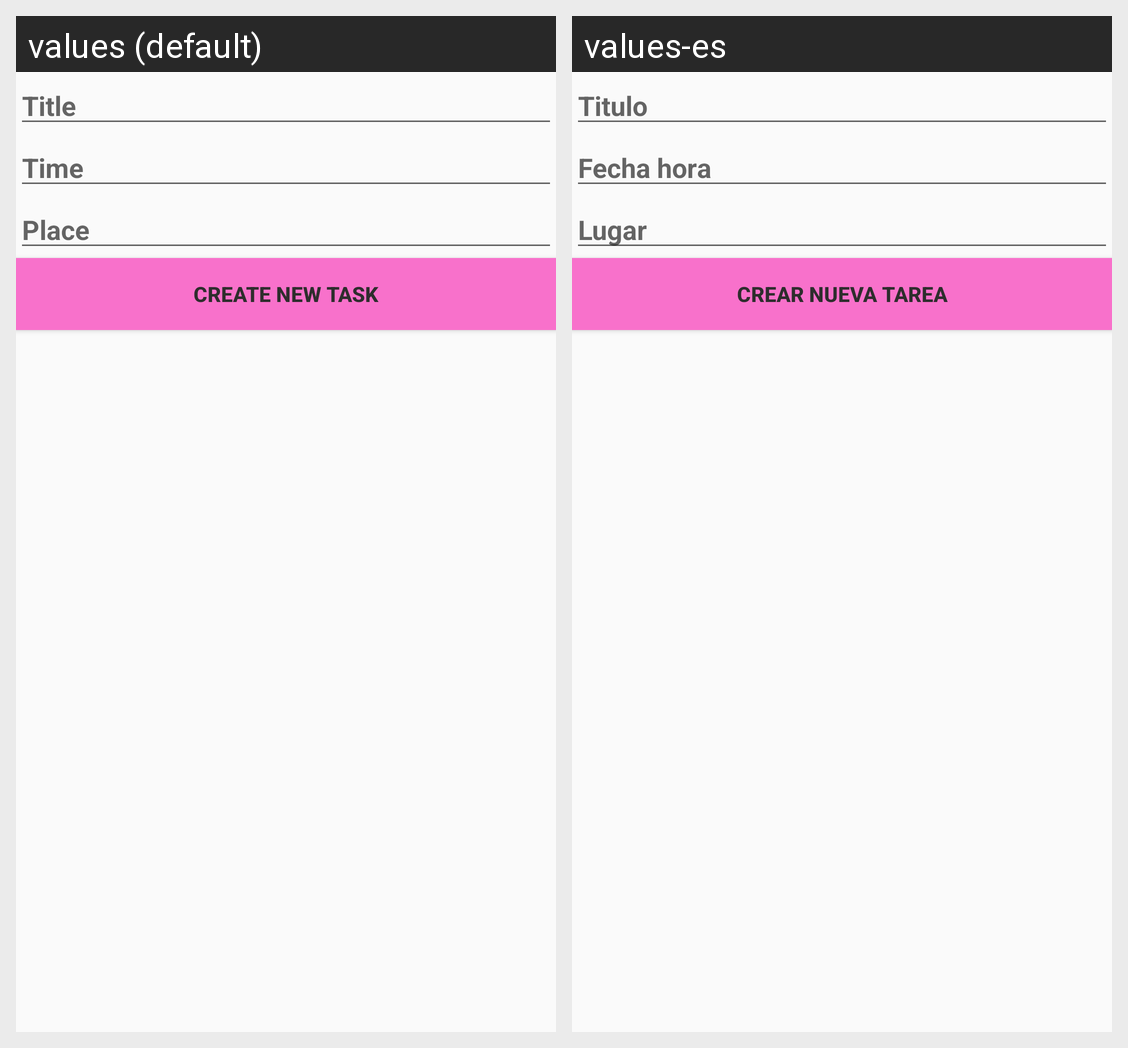

The Android screen above is rendered under two locales of the same app. Produce the string resources it draws, with the default and per-locale values.
Android screen res/layout/activity_new_task.xml rendered under 2 locales, left to right: values (default), values-es. Device: Nexus 5 (rendered at 1080×1920; each locale shown at half size, 540×960, under a caption strip naming it); theme Theme.MyApplication.
Strings drawn on this screen, with the default value and each locale's value (text and hints the layout hard-codes, and strings that could not be matched under every locale, appear in the picture but are not listed):

TaskTitle
  values: Title
  values-es: Titulo

TaskTime
  values: Time
  values-es: Fecha hora

TaskPlace
  values: Place
  values-es: Lugar

NewTask
  values: Create New Task
  values-es: Crear nueva Tarea
